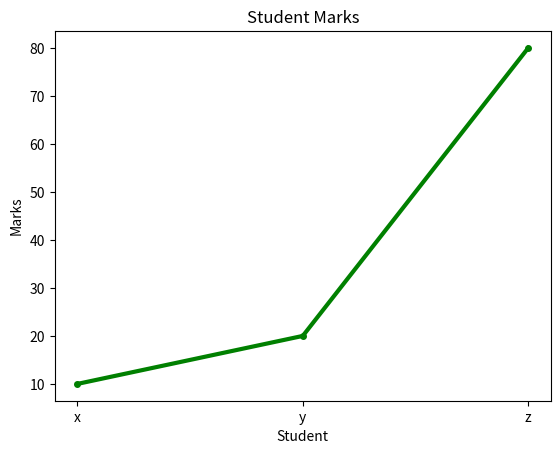

Recreate this plot in Python.
import matplotlib.pyplot as plt
Student=["x","y","z"]
Marks=[10,20,80]
plt.plot(Student,Marks,color="green",marker="o",linewidth=3,markersize=4)
plt.title("Student Marks")
plt.xlabel("Student")
plt.ylabel("Marks")
plt.show()
 
